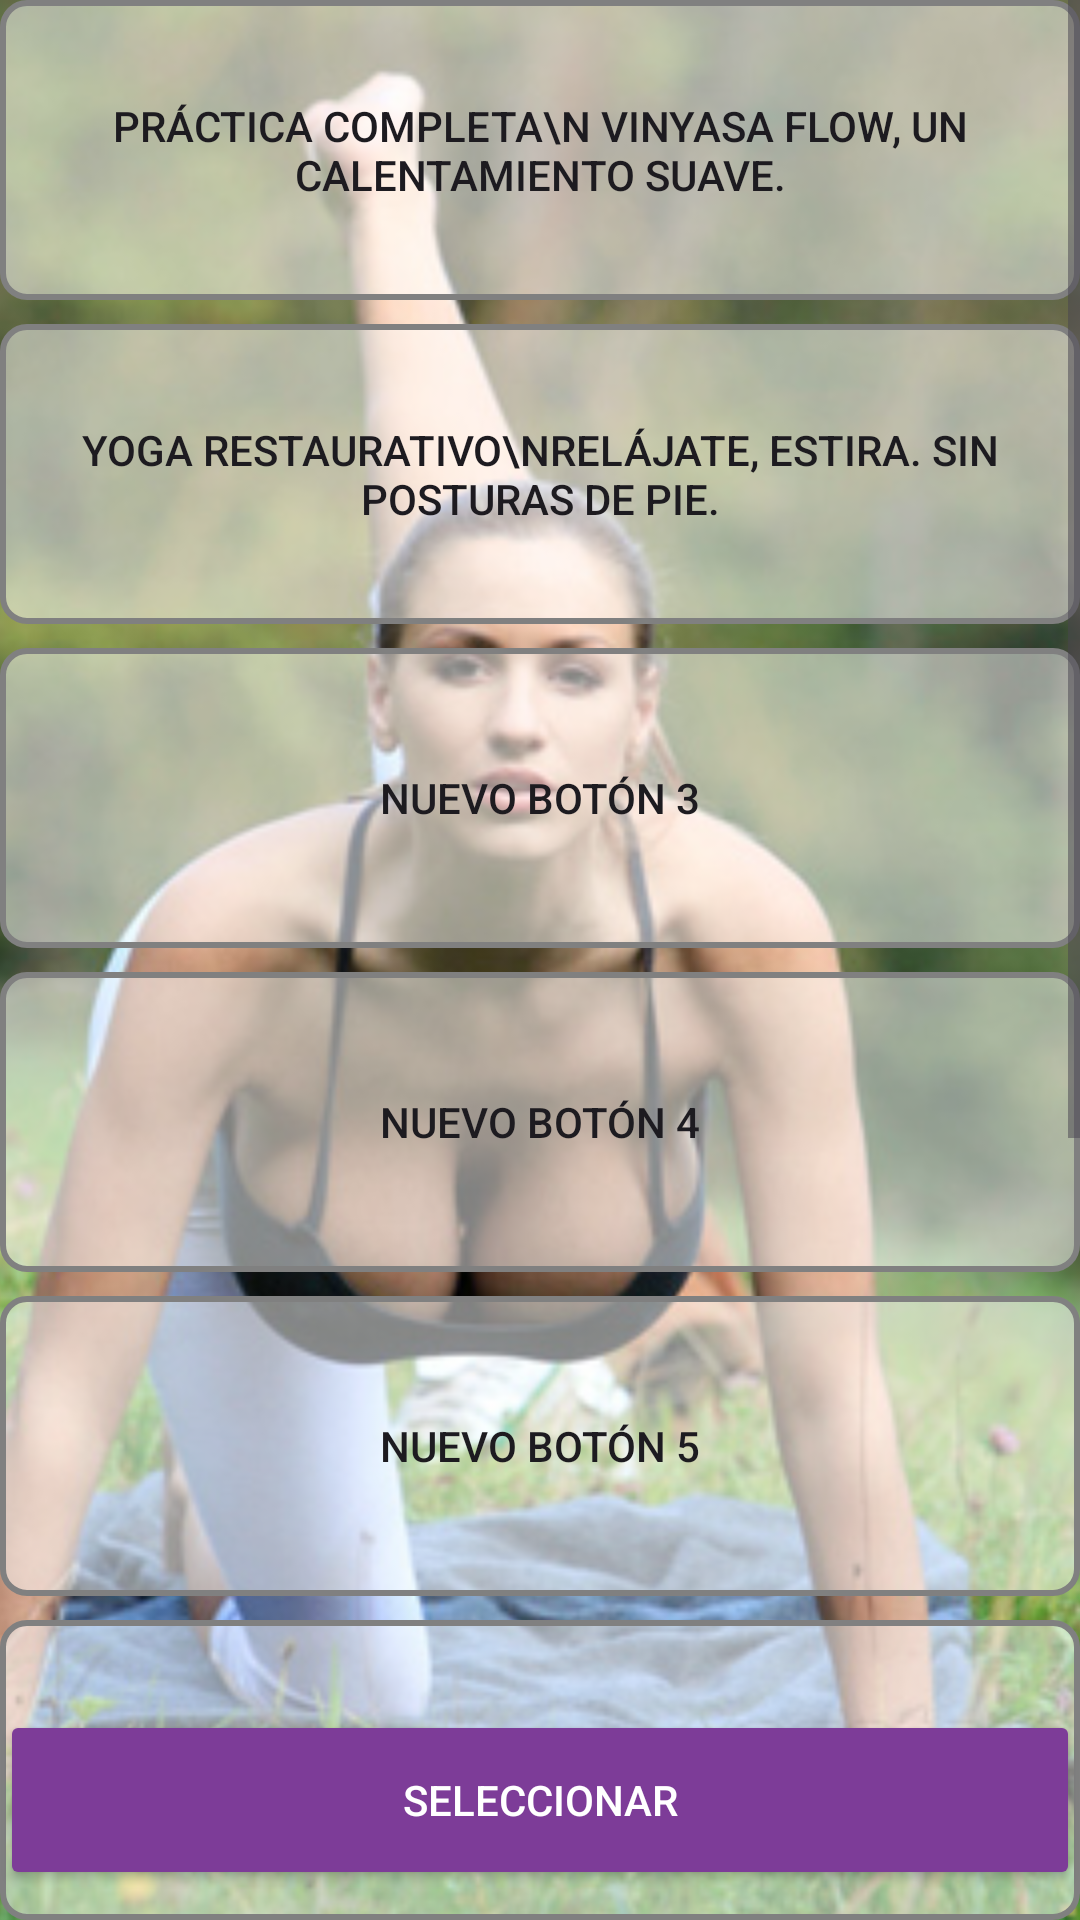

Here is an Android app screen rendered from its layout file. Give the layout XML and the strings, colors and styles it references.
<!-- AndroidManifest.xml: application theme Theme.Practica3PMM -->
<!-- res/layout/activity_tiempo_reposo.xml -->
<?xml version="1.0" encoding="utf-8"?>
<androidx.constraintlayout.widget.ConstraintLayout
    xmlns:android="http://schemas.android.com/apk/res/android"
    xmlns:tools="http://schemas.android.com/tools"
    android:layout_width="match_parent"
    android:layout_height="match_parent"
    xmlns:app="http://schemas.android.com/apk/res-auto"
    android:padding="0dp">

    
    <ImageView
        android:layout_width="match_parent"
        android:layout_height="match_parent"
        android:layout_margin="0dp"
        android:scaleType="centerCrop"
        android:src="@drawable/fondo5"
        tools:layout_editor_absoluteX="0dp"
        tools:layout_editor_absoluteY="0dp" />

    
    <ScrollView
        android:id="@+id/scrollContainer"
        android:layout_width="match_parent"
        android:layout_height="match_parent"
        app:layout_constraintBottom_toBottomOf="parent">

        
        <LinearLayout
            android:layout_width="match_parent"
            android:layout_height="wrap_content"
            android:orientation="vertical">



            
            <Button
                android:id="@+id/btnReposo1"
                android:layout_width="match_parent"
                android:layout_height="100dp"
                android:layout_marginBottom="8dp"
                android:background="@drawable/btn_background"
                android:text="PRÁCTICA COMPLETA\n Vinyasa Flow, un calentamiento suave."
                tools:layout_editor_absoluteX="0dp" />

            <Button
                android:id="@+id/btnReposo2"
                android:layout_width="match_parent"
                android:layout_height="100dp"
                android:layout_marginBottom="8dp"
                android:background="@drawable/btn_background"
                android:text="YOGA RESTAURATIVO\nRelájate, estira. Sin posturas de pie."
                tools:layout_editor_absoluteX="0dp" />
            <Button
                android:id="@+id/btnReposo3"
                android:layout_width="match_parent"
                android:layout_height="100dp"
                android:layout_marginBottom="8dp"
                android:background="@drawable/btn_background"
                android:text="Nuevo Botón 3"
                tools:layout_editor_absoluteX="0dp" />

            <Button
                android:id="@+id/btnReposo4"
                android:layout_width="match_parent"
                android:layout_height="100dp"
                android:layout_marginBottom="8dp"
                android:background="@drawable/btn_background"
                android:text="Nuevo Botón 4"
                tools:layout_editor_absoluteX="0dp" />

            <Button
                android:id="@+id/btnReposo5"
                android:layout_width="match_parent"
                android:layout_height="100dp"
                android:layout_marginBottom="8dp"
                android:background="@drawable/btn_background"
                android:text="Nuevo Botón 5"
                tools:layout_editor_absoluteX="0dp" />

            <Button
                android:id="@+id/btnReposo6"
                android:layout_width="match_parent"
                android:layout_height="100dp"
                android:layout_marginBottom="8dp"
                android:background="@drawable/btn_background"
                android:text="Nuevo Botón 6"
                tools:layout_editor_absoluteX="0dp" />

            <Button
                android:id="@+id/btnReposo7"
                android:layout_width="match_parent"
                android:layout_height="100dp"
                android:layout_marginBottom="8dp"
                android:background="@drawable/btn_background"
                android:text="Nuevo Botón 7"
                tools:layout_editor_absoluteX="0dp" />

            <Button
                android:id="@+id/btnReposo8"
                android:layout_width="match_parent"
                android:layout_height="100dp"
                android:layout_marginBottom="8dp"
                android:background="@drawable/btn_background"
                android:text="Nuevo Botón 8"
                tools:layout_editor_absoluteX="0dp" />
            <Button
                android:id="@+id/btnReposo9"
                android:layout_width="match_parent"
                android:layout_height="100dp"
                android:layout_marginBottom="8dp"
                android:background="@drawable/btn_background"
                android:text="Nuevo Botón 9"
                tools:layout_editor_absoluteX="0dp" />
            <Button
                android:id="@+id/btnReposo10"
                android:layout_width="match_parent"
                android:layout_height="100dp"
                android:layout_marginBottom="8dp"
                android:background="@drawable/btn_background"
                android:text=""
                tools:layout_editor_absoluteX="0dp" />

        </LinearLayout>
    </ScrollView>

    
    <Button
        android:id="@+id/btnSelectReposo"
        android:layout_width="match_parent"
        android:layout_height="60dp"
        android:text="SELECCIONAR"
        android:textColor="@color/white"
        android:backgroundTint="@color/morado"
        app:layout_constraintBottom_toBottomOf="parent"
        android:layout_marginBottom="10dp"
        tools:layout_editor_absoluteX="0dp" />

</androidx.constraintlayout.widget.ConstraintLayout>
<!-- resources referenced by this layout -->
<resources>
  <color name="morado">#7D3C98</color>
  <color name="white">#FFFFFFFF</color>
  <!-- drawable btn_background (drawable) -->
  <selector xmlns:android="http://schemas.android.com/apk/res/android">
      
      <item android:state_pressed="true">
          <shape>
              <solid android:color="#4CAF50" /> 
              <corners android:radius="8dp" />
              <stroke android:color="#808080" android:width="2dp" />
          </shape>
      </item>
      
      <item>
          <shape>
              <solid android:color="#80FFFFFF" /> 
              <corners android:radius="8dp" />
              <stroke android:color="#808080" android:width="2dp" />
          </shape>
      </item>
  </selector>
  <!-- drawable fondo5: png bitmap (drawable, 588290 bytes) -->
  <style name="Theme.Practica3PMM" parent="Base.Theme.Practica3PMM" />
  <style name="Base.Theme.Practica3PMM" parent="Theme.Material3.DayNight.NoActionBar">
          
          
      </style>
</resources>
